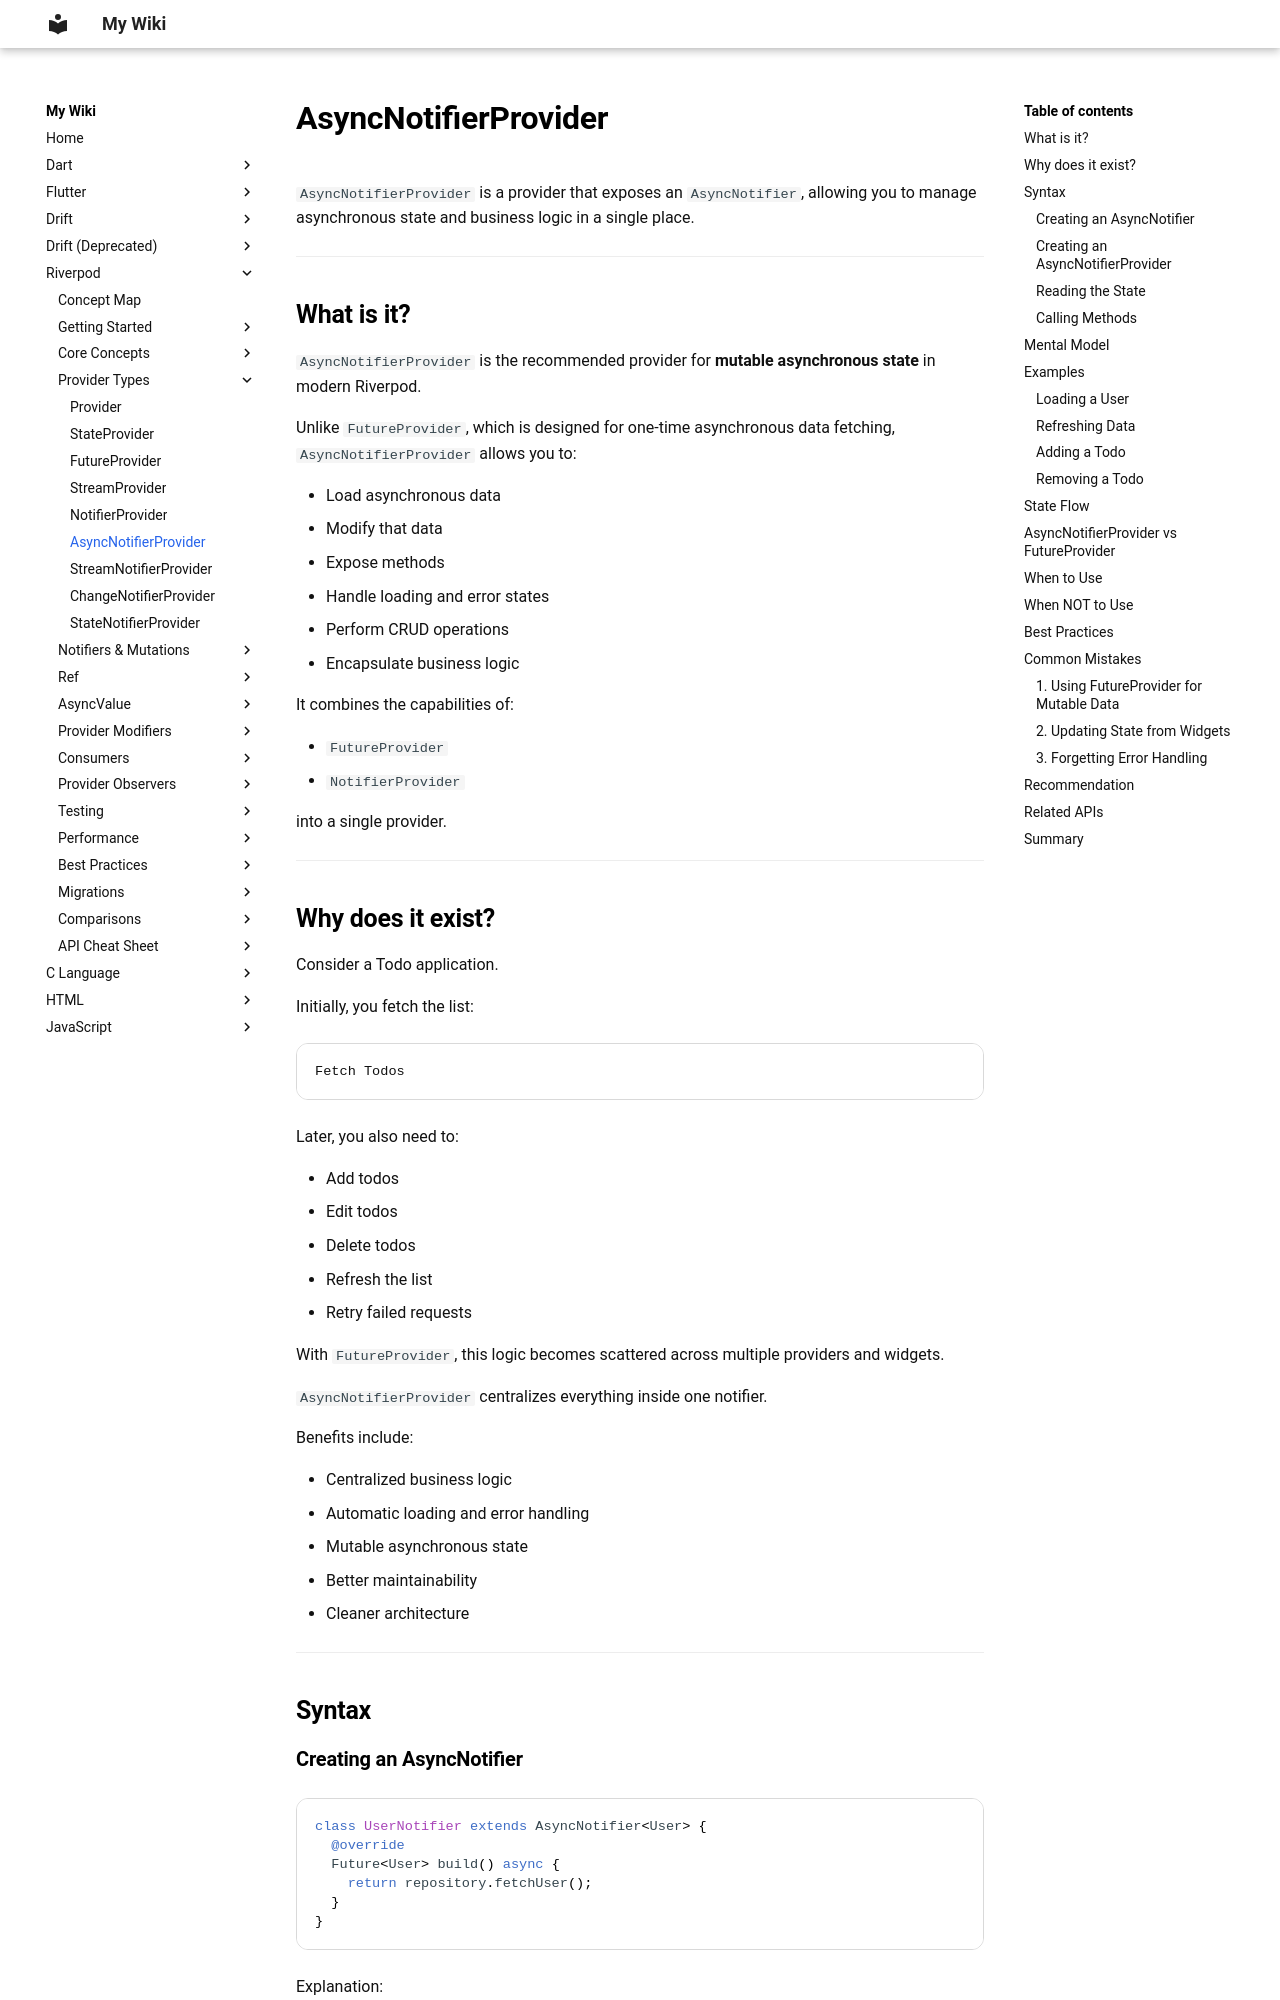

repository: aromalsibu/my-dev-wiki · page: riverpod/03_provider_types/06_async_notifier_provider/index.html · generator: mkdocs

# AsyncNotifierProvider

`AsyncNotifierProvider` is a provider that exposes an `AsyncNotifier`, allowing you to manage asynchronous state and business logic in a single place.

---

## What is it?

`AsyncNotifierProvider` is the recommended provider for **mutable asynchronous state** in modern Riverpod.

Unlike `FutureProvider`, which is designed for one-time asynchronous data fetching, `AsyncNotifierProvider` allows you to:

- Load asynchronous data
- Modify that data
- Expose methods
- Handle loading and error states
- Perform CRUD operations
- Encapsulate business logic

It combines the capabilities of:

- `FutureProvider`
- `NotifierProvider`

into a single provider.

---

## Why does it exist?

Consider a Todo application.

Initially, you fetch the list:

```text
Fetch Todos
```

Later, you also need to:

- Add todos
- Edit todos
- Delete todos
- Refresh the list
- Retry failed requests

With `FutureProvider`, this logic becomes scattered across multiple providers and widgets.

`AsyncNotifierProvider` centralizes everything inside one notifier.

Benefits include:

- Centralized business logic
- Automatic loading and error handling
- Mutable asynchronous state
- Better maintainability
- Cleaner architecture

---

## Syntax
